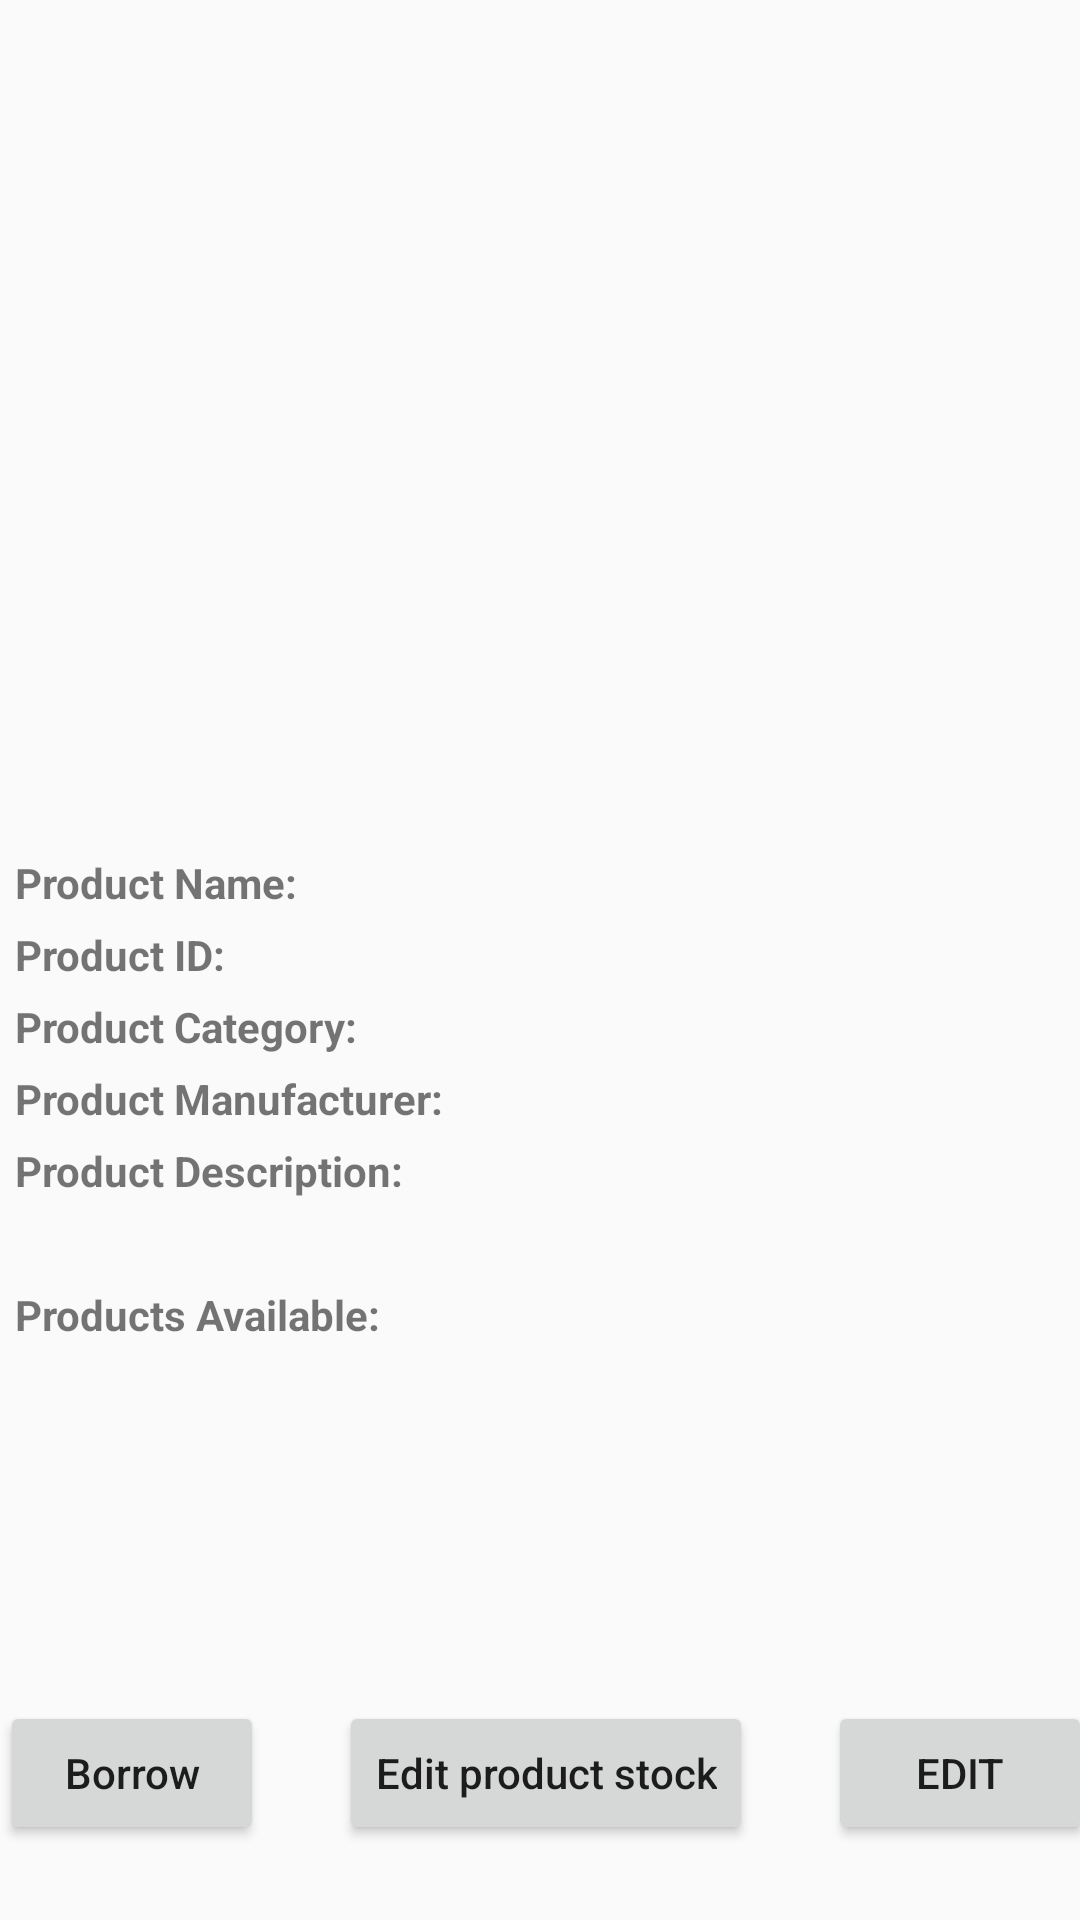

Layout XML and referenced resources for this Android screen:
<!-- AndroidManifest.xml: application theme AppTheme -->
<!-- res/layout/fragment_product_info.xml -->
<?xml version="1.0" encoding="utf-8"?>
<androidx.constraintlayout.widget.ConstraintLayout xmlns:android="http://schemas.android.com/apk/res/android"
	xmlns:app="http://schemas.android.com/apk/res-auto"
	xmlns:tools="http://schemas.android.com/tools"
	android:id="@+id/frameLayout3"
	android:layout_width="match_parent"
	android:layout_height="match_parent"
	tools:context=".Fragments.ProductInfoFragment">

	<ImageView
		android:id="@+id/image"
		android:layout_width="match_parent"
		android:layout_height="@dimen/info_image_height"
		android:layout_margin="@dimen/info_image_margin"
		app:layout_constraintLeft_toLeftOf="parent"
		app:layout_constraintRight_toRightOf="parent"
		app:layout_constraintTop_toTopOf="parent" />

	<ScrollView
		android:layout_width="match_parent"
		android:layout_height="wrap_content"
		app:layout_constraintBottom_toTopOf="@id/lower-button-holder"
		app:layout_constraintLeft_toLeftOf="parent"
		app:layout_constraintRight_toRightOf="parent"
		app:layout_constraintTop_toBottomOf="@id/image">
		<androidx.constraintlayout.widget.ConstraintLayout
			android:layout_width="match_parent"
			android:layout_height="wrap_content">

			
			<TextView
				android:id="@+id/name"
				android:layout_width="wrap_content"
				android:layout_height="wrap_content"
				android:layout_margin="@dimen/usual_margin"
				android:text="@string/product_name"
				android:textStyle="bold"
				app:layout_constraintStart_toStartOf="parent"
				app:layout_constraintTop_toTopOf="parent" />

			<TextView
				android:id="@+id/name_val"
				app:layout_constraintTop_toTopOf="parent"
				app:layout_constraintEnd_toEndOf="parent"
				android:layout_width="wrap_content"
				android:layout_height="wrap_content"
				android:layout_margin="@dimen/usual_margin"/>

			<TextView
				android:id="@+id/product_id"
				android:layout_width="wrap_content"
				android:layout_height="wrap_content"
				android:layout_margin="@dimen/usual_margin"
				android:text="@string/product_id"
				android:textStyle="bold"
				app:layout_constraintStart_toStartOf="parent"
				app:layout_constraintTop_toBottomOf="@id/name" />

			<TextView
				android:id="@+id/product_id_val"
				app:layout_constraintTop_toBottomOf="@id/name"
				app:layout_constraintEnd_toEndOf="parent"
				android:layout_width="wrap_content"
				android:layout_height="wrap_content"
				android:layout_margin="@dimen/usual_margin"/>

			<TextView
				android:id="@+id/category"
				android:layout_width="wrap_content"
				android:layout_height="wrap_content"
				android:layout_margin="@dimen/usual_margin"
				android:text="@string/product_cat"
				android:textStyle="bold"
				app:layout_constraintStart_toStartOf="parent"
				app:layout_constraintTop_toBottomOf="@id/product_id" />

			<TextView
				android:id="@+id/category_val"
				app:layout_constraintTop_toBottomOf="@id/product_id"
				app:layout_constraintEnd_toEndOf="parent"
				android:layout_width="wrap_content"
				android:layout_height="wrap_content"
				android:layout_margin="@dimen/usual_margin"/>

			<TextView
				android:id="@+id/product_man"
				android:layout_width="wrap_content"
				android:layout_height="wrap_content"
				android:layout_margin="@dimen/usual_margin"
				android:text="@string/product_man"
				android:textStyle="bold"
				app:layout_constraintStart_toStartOf="parent"
				app:layout_constraintTop_toBottomOf="@id/category" />

			<TextView
				android:id="@+id/product_man_val"
				app:layout_constraintTop_toBottomOf="@id/category"
				app:layout_constraintEnd_toEndOf="parent"
				android:layout_width="wrap_content"
				android:layout_height="wrap_content"
				android:layout_margin="@dimen/usual_margin"/>

			<TextView
				android:id="@+id/description"
				android:layout_width="wrap_content"
				android:layout_height="wrap_content"
				android:layout_margin="@dimen/usual_margin"
				android:text="@string/product_des"
				android:textStyle="bold"
				app:layout_constraintStart_toStartOf="parent"
				app:layout_constraintTop_toBottomOf="@id/product_man" />
			<TextView
				android:id="@+id/description_val"
				app:layout_constraintTop_toBottomOf="@id/description"
				app:layout_constraintStart_toStartOf="parent"
				android:layout_width="wrap_content"
				android:layout_height="wrap_content"
				android:layout_margin="@dimen/usual_margin" />

			<TextView
				android:id="@+id/availability"
				android:layout_width="wrap_content"
				android:layout_height="wrap_content"
				android:layout_margin="@dimen/usual_margin"
				android:text="@string/available"
				android:textStyle="bold"
				app:layout_constraintStart_toStartOf="parent"
				app:layout_constraintTop_toBottomOf="@id/description_val" />

			<TextView
				android:id="@+id/availability_val"
				app:layout_constraintTop_toBottomOf="@id/description_val"
				app:layout_constraintEnd_toEndOf="parent"
				android:layout_width="wrap_content"
				android:layout_height="wrap_content"
				android:layout_margin="@dimen/usual_margin"/>
		</androidx.constraintlayout.widget.ConstraintLayout>
	</ScrollView>

	<Space
		android:id="@+id/leftspacer"
		android:layout_width="0dp"
		android:layout_height="0dp"
		app:layout_constraintBottom_toTopOf="@id/info_lower_space"
		app:layout_constraintLeft_toLeftOf="parent" />

	<androidx.constraintlayout.widget.ConstraintLayout
		android:id="@+id/lower-button-holder"
		android:layout_width="wrap_content"
		android:layout_height="wrap_content"
		app:layout_constraintBottom_toTopOf="@id/info_lower_space"
		app:layout_constraintLeft_toRightOf="@id/leftspacer"
		app:layout_constraintRight_toLeftOf="@id/rightspacer">

		<Button
			android:id="@+id/borrow"
			android:layout_width="wrap_content"
			android:layout_height="wrap_content"
			android:text="@string/borrow"
			android:textAllCaps="false"
			app:layout_constraintBottom_toBottomOf="parent"
			app:layout_constraintRight_toLeftOf="@id/middlespacer" />

		<Space
			android:id="@+id/middlespacer"
			android:layout_width="25dp"
			android:layout_height="0dp"
			app:layout_constraintBottom_toBottomOf="parent"
			app:layout_constraintLeft_toRightOf="@id/borrow"
			app:layout_constraintTop_toTopOf="parent" />

		
		<Button
			android:id="@+id/delete"
			android:layout_width="wrap_content"
			android:layout_height="wrap_content"
			android:text="@string/edit_stock"
			android:textAllCaps="false"
			app:layout_constraintBottom_toBottomOf="parent"
			app:layout_constraintLeft_toRightOf="@id/middlespacer" />
		<Space
			android:id="@+id/space2"
			android:layout_width="25dp"
			android:layout_height="match_parent"
			app:layout_constraintTop_toTopOf="parent"
			app:layout_constraintBottom_toBottomOf="parent"
			app:layout_constraintLeft_toRightOf="@id/delete"/>
		<Button
			android:id="@+id/edit_product"
			android:layout_width="wrap_content"
			android:layout_height="wrap_content"
			android:text="@string/edit"
			app:layout_constraintBottom_toBottomOf="parent"
			app:layout_constraintLeft_toRightOf="@id/space2"/>
	</androidx.constraintlayout.widget.ConstraintLayout>

	<Space
		android:id="@+id/rightspacer"
		android:layout_width="0dp"
		android:layout_height="0dp"
		app:layout_constraintBottom_toTopOf="@id/info_lower_space"
		app:layout_constraintRight_toRightOf="parent" />

	<Space
		android:id="@+id/info_lower_space"
		android:layout_width="match_parent"
		android:layout_height="@dimen/login_edittext_vertical_margin"
		app:layout_constraintBottom_toBottomOf="parent"
		app:layout_constraintLeft_toLeftOf="parent"
		app:layout_constraintLeft_toRightOf="parent" />

</androidx.constraintlayout.widget.ConstraintLayout>
<!-- resources referenced by this layout -->
<resources>
  <dimen name="info_image_height">150dp</dimen>
  <dimen name="info_image_margin">10dp</dimen>
  <dimen name="login_edittext_vertical_margin">25dp</dimen>
  <dimen name="usual_margin">5dp</dimen>
  <string name="available">Products Available:</string>
  <string name="borrow">Borrow</string>
  <string name="edit">Edit</string>
  <string name="edit_stock">Edit product stock</string>
  <string name="product_cat">Product Category:</string>
  <string name="product_des">Product Description:</string>
  <string name="product_id">Product ID:</string>
  <string name="product_man">Product Manufacturer:</string>
  <string name="product_name">Product Name:</string>
  <style name="AppTheme" parent="Theme.AppCompat.Light.DarkActionBar">
          
          <item name="colorPrimary">#CC0133</item>
          <item name="colorPrimaryDark">#CC0133</item>
          <item name="colorAccent">#CC0133</item>
      </style>
</resources>
